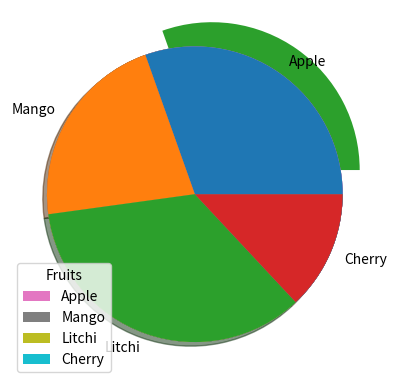

Source code (Python):
import numpy as np
from matplotlib import pyplot as plt

x1 = np.array([35,25,40,15])

plt.pie(x1)

# plt.show()

# colors
clr = np.array(['Pink', 'Yellow', 'Black','Purple'])
plt.pie(x1,colors =clr)

# plt.show()

#startangle
plt.pie(x1 ,startangle =90)

plt.pie(x1 , startangle =90)

#explode
exp =[0.2 ,0,0,0]
plt.pie(x1 , explode =exp)

#plt.show()

#labels  

lbl =['Apple' , 'Mango' , 'Litchi', 'Cherry']

plt.pie (x1, labels = lbl)
#plt.show()

#shadow

plt.pie(x1, shadow ='True')

#legend 
plt.legend(title='Fruits')
plt.show()

